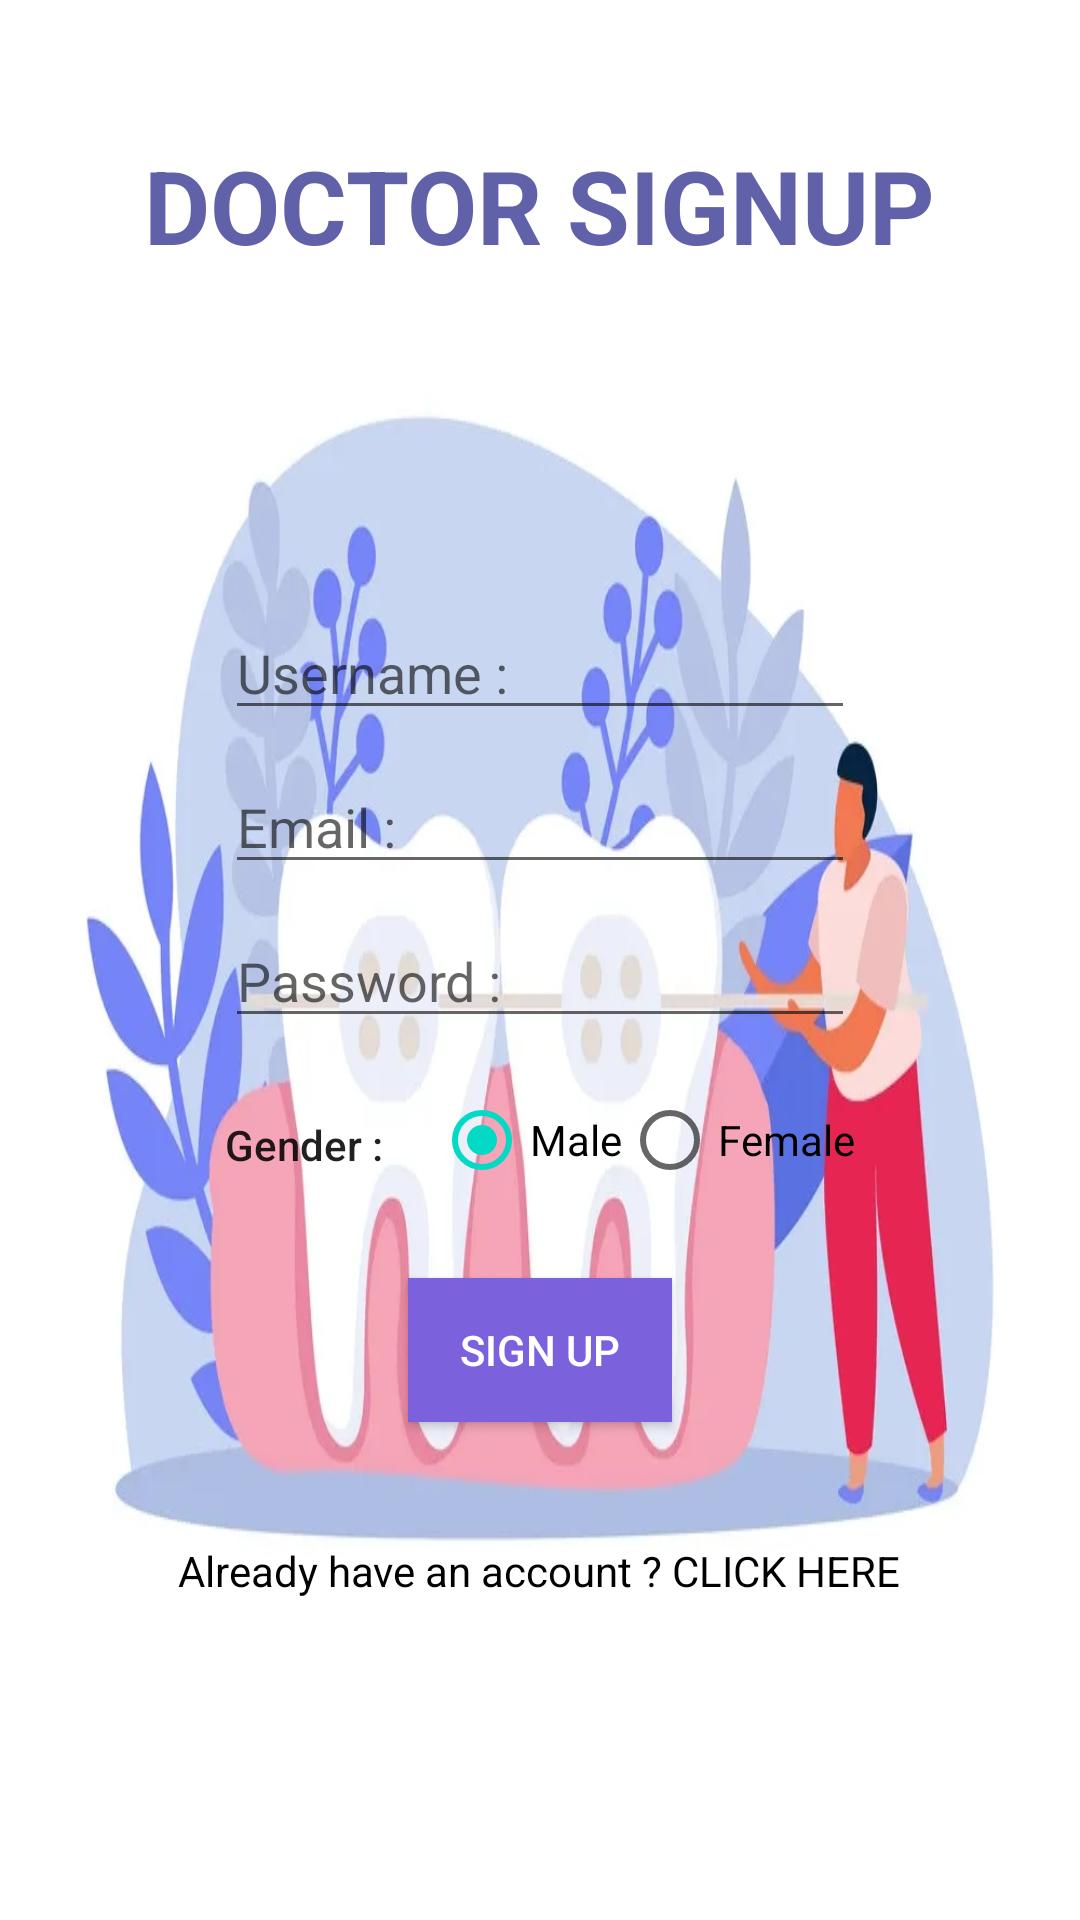

Reconstruct the res/layout file that produces this screen, plus the resources it refers to.
<!-- AndroidManifest.xml: application theme Theme.MAD_PROJECT1 -->
<!-- res/layout/d_activity_dsign_up.xml -->
<?xml version="1.0" encoding="utf-8"?>
<RelativeLayout xmlns:android="http://schemas.android.com/apk/res/android"

    xmlns:tools="http://schemas.android.com/tools"
    android:layout_width="match_parent"
    android:layout_height="match_parent"
    tools:context=".d_signUp"
    android:background="@drawable/i1">

    <Button
        android:id="@+id/dsignup"
        android:layout_width="wrap_content"
        android:layout_height="wrap_content"
        android:layout_alignParentBottom="true"
        android:layout_marginBottom="166dp"
        android:background="#7C61DD"
        android:text="@string/signup_btn"
        android:layout_centerHorizontal="true"

        android:textColor="#fff" />

    <EditText
        android:id="@+id/dname"
        android:layout_width="wrap_content"
        android:layout_height="wrap_content"
        android:layout_above="@+id/demail"
        android:layout_centerHorizontal="true"
        android:layout_marginBottom="10dp"
        android:ems="10"
        android:hint="Username :"
        android:inputType="textPersonName"

        android:textColor="@color/black" />

    <EditText
        android:id="@+id/demail"
        android:layout_width="wrap_content"
        android:layout_height="wrap_content"
        android:layout_above="@+id/dpwd"
        android:layout_centerHorizontal="true"
        android:layout_marginBottom="10dp"
        android:ems="10"
        android:hint="Email :"
        android:textColor="@color/black"
        android:inputType="textEmailAddress" />

    <EditText
        android:id="@+id/dpwd"
        android:layout_width="wrap_content"
        android:layout_height="wrap_content"
        android:layout_above="@+id/dsignup"
        android:layout_alignStart="@+id/demail"
        android:layout_marginBottom="80dp"
        android:ems="10"
        android:hint="Password :"
        android:textColor="@color/black"
        android:inputType="textPassword" />

    <TextView
        android:layout_width="wrap_content"
        android:layout_height="wrap_content"
        android:layout_above="@id/dsignup"
        android:layout_alignStart="@id/dpwd"
        android:layout_marginBottom="35dp"
        android:text="Gender : "
        android:textAppearance="@style/TextAppearance.AppCompat.Body2" />

    <RadioGroup
        android:id="@+id/radio_gender"
        android:layout_width="wrap_content"
        android:layout_height="wrap_content"
        android:layout_above="@id/dsignup"
        android:layout_marginBottom="30dp"
        android:orientation="horizontal"
        android:layout_alignEnd="@id/dpwd"
        >

        <RadioButton
            android:id="@+id/radio_male"
            android:layout_width="wrap_content"
            android:layout_height="wrap_content"
            android:text="Male"
            android:checked="true"
            />
        <RadioButton
            android:id="@+id/radio_female"
            android:layout_width="wrap_content"
            android:layout_height="wrap_content"
            android:text="Female"/>

    </RadioGroup>


    <TextView
        android:id="@+id/dSignInTv"
        android:layout_width="wrap_content"
        android:layout_height="wrap_content"
        android:layout_alignParentBottom="true"
        android:layout_marginBottom="107dp"
        android:text="@string/textviewsignin"
        android:layout_centerHorizontal="true"
        android:textColor="@color/black" />

    <ProgressBar
        android:id="@+id/progressbar"
        android:layout_width="wrap_content"
        android:layout_height="wrap_content"
        android:layout_centerHorizontal="true"
        android:layout_centerVertical="true"
        android:visibility="gone" />

    <TextView
        android:id="@+id/textView3"
        android:layout_width="wrap_content"
        android:layout_height="wrap_content"
        android:layout_above="@+id/dname"
        android:layout_marginBottom="111dp"
        android:layout_centerHorizontal="true"
        android:text="DOCTOR SIGNUP"
        android:textAppearance="@style/TextAppearance.AppCompat.Display1"
        android:textColor="#6161AA"
        android:textStyle="bold" />

</RelativeLayout>
<!-- resources referenced by this layout -->
<resources>
  <color name="black">#FF000000</color>
  <!-- drawable i1: jpg bitmap (drawable, 137466 bytes) -->
  <string name="signup_btn">SIGN UP</string>
  <string name="textviewsignin">Already have an account ? CLICK HERE</string>
  <style name="Theme.MAD_PROJECT1" parent="Theme.AppCompat.Light.DarkActionBar">
          
          <item name="colorPrimary">@color/purple_500</item>
          <item name="colorPrimaryDark">@color/purple_700</item>
          <item name="colorAccent">@color/teal_200</item>
          
      </style>
  <color name="purple_500">#FF6200EE</color>
  <color name="purple_700">#FF3700B3</color>
  <color name="teal_200">#FF03DAC5</color>
</resources>
